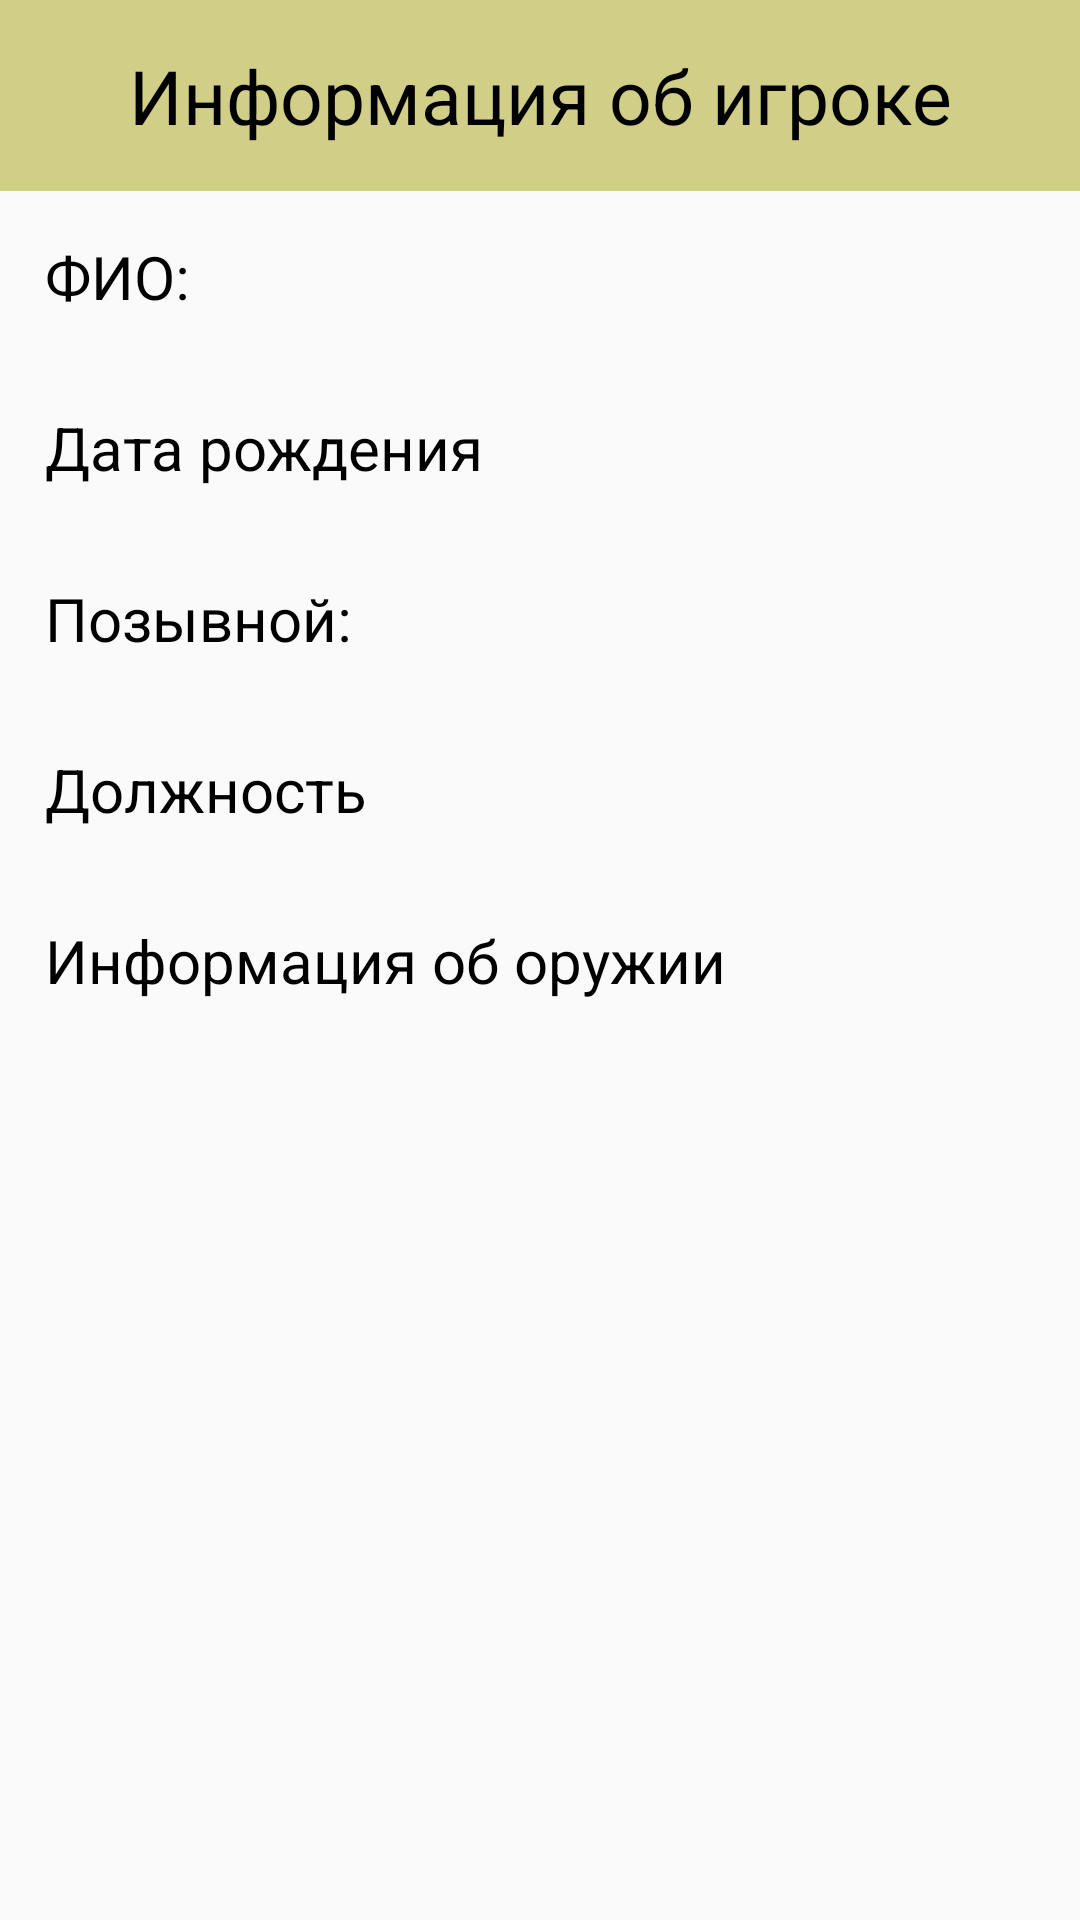

Produce the Android XML layout that renders to this screen, including the resource entries it uses.
<!-- AndroidManifest.xml: application theme AppTheme -->
<!-- res/layout/activity_member_info.xml -->
<?xml version="1.0" encoding="utf-8"?>
<androidx.constraintlayout.widget.ConstraintLayout xmlns:android="http://schemas.android.com/apk/res/android"
    xmlns:app="http://schemas.android.com/apk/res-auto"
    xmlns:tools="http://schemas.android.com/tools"
    android:layout_width="match_parent"
    android:layout_height="match_parent"
    tools:context=".Activities.PlayerInfo">



    <ImageView
        android:id="@+id/imageView4"
        android:layout_width="match_parent"
        android:layout_height="match_parent"
        android:adjustViewBounds="true"
        style="@style/background_multicam"
        android:scaleType="centerCrop"
        app:srcCompat="@drawable/multicam" />

    <LinearLayout
        android:layout_width="match_parent"
        android:layout_height="match_parent"
        android:orientation="vertical">

        <com.google.android.material.appbar.AppBarLayout
            android:id="@+id/appBarLayout"
            android:layout_width="match_parent"
            android:layout_height="wrap_content"
            android:theme="@style/AppTheme.AppBarOverlay">

            <TextView
                android:id="@+id/game_info"
                android:layout_width="match_parent"
                android:layout_height="wrap_content"
                android:padding="15dp"
                android:text="@string/MemberInfo"
                android:textAlignment="center"
                android:textColor="@color/black"
                android:textSize="25sp"

                />

        </com.google.android.material.appbar.AppBarLayout>

        <TextView
            android:id="@+id/member_fio"
            android:layout_width="match_parent"
            android:layout_height="wrap_content"
            android:padding="15dp"
            android:text="@string/FIO"
            android:textColor="@color/black"
            android:textSize="20dp"/>

        <TextView
            android:id="@+id/member_date_of_birth"
            android:layout_width="match_parent"
            android:layout_height="wrap_content"
            android:padding="15dp"
            android:text="Дата рождения"
            android:textColor="@color/black"
            android:textSize="20dp"/>

        <TextView
            android:id="@+id/member_nickname"
            android:layout_width="match_parent"
            android:layout_height="wrap_content"
            android:padding="15dp"
            android:text="@string/nickname"
            android:textColor="@color/black"
            android:textSize="20dp"/>

        <TextView
            android:id="@+id/member_position"
            android:layout_width="match_parent"
            android:layout_height="wrap_content"
            android:padding="15dp"
            android:text="@string/position"
            android:textColor="@color/black"
            android:textSize="20dp"/>

        <TextView
            android:id="@+id/member_arsenal"
            android:layout_width="match_parent"
            android:layout_height="wrap_content"
            android:padding="15dp"
            android:text="@string/weapons_inf"
            android:textColor="@color/black"
            android:textSize="20dp"/>



    </LinearLayout>

</androidx.constraintlayout.widget.ConstraintLayout>
<!-- resources referenced by this layout -->
<resources>
  <color name="black">#000000</color>
  <!-- drawable multicam: jpg bitmap (drawable, 197138 bytes) -->
  <string name="FIO">ФИО:</string>
  <string name="MemberInfo">Информация об игроке</string>
  <string name="nickname">Позывной:</string>
  <string name="position">Должность</string>
  <string name="weapons_inf">Информация об оружии</string>
  <style name="AppTheme.AppBarOverlay" parent="ThemeOverlay.AppCompat.Dark.ActionBar">
  
      </style>
  <style name="AppTheme" parent="Theme.AppCompat.Light.DarkActionBar">
          
          <item name="colorPrimary">@color/colorYellow</item>
          <item name="colorPrimaryDark">@color/colorYellow</item>
          <item name="colorAccent">@color/colorYellow</item>
          <item name="android:textColor">@color/black</item>
      </style>
  <color name="colorYellow">#D1CE87</color>
</resources>
